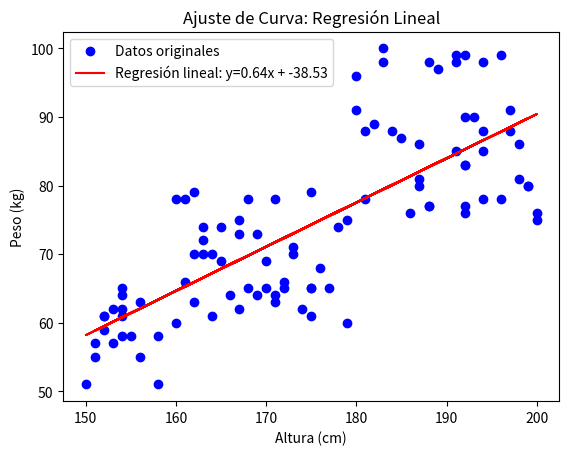

This chart was generated by the following Python code:
import random
import matplotlib.pyplot as plt


alturas = []
pesos = []

for _ in range(100):
    altura = random.randint(150, 200)
    if altura < 160:
        peso = random.randint(50, 65)
    elif altura < 180:
        peso = random.randint(60, 80)
    else:
        peso = random.randint(75, 100)

    alturas.append(altura)
    pesos.append(peso)


n = len(alturas)
sum_x = sum(alturas)
sum_y = sum(pesos)

sum_xy = 0
for i in range(n):
    sum_xy += alturas[i] * pesos[i]

sum_x2 = sum(altura ** 2 for altura in alturas)

#calculando m y b
m = (n * sum_xy - sum_x * sum_y) / (n * sum_x2 - sum_x ** 2)
b = (sum_y - m * sum_x) / n


regresion_lineal = [m * altura + b for altura in alturas]


#grafica
plt.scatter(alturas, pesos, label='Datos originales', color='blue')
plt.plot(alturas, regresion_lineal, label=f'Regresión lineal: y={m:.2f}x + {b:.2f}', color='red')
plt.xlabel('Altura (cm)')
plt.ylabel('Peso (kg)')
plt.title('Ajuste de Curva: Regresión Lineal')
plt.legend()
plt.show()
